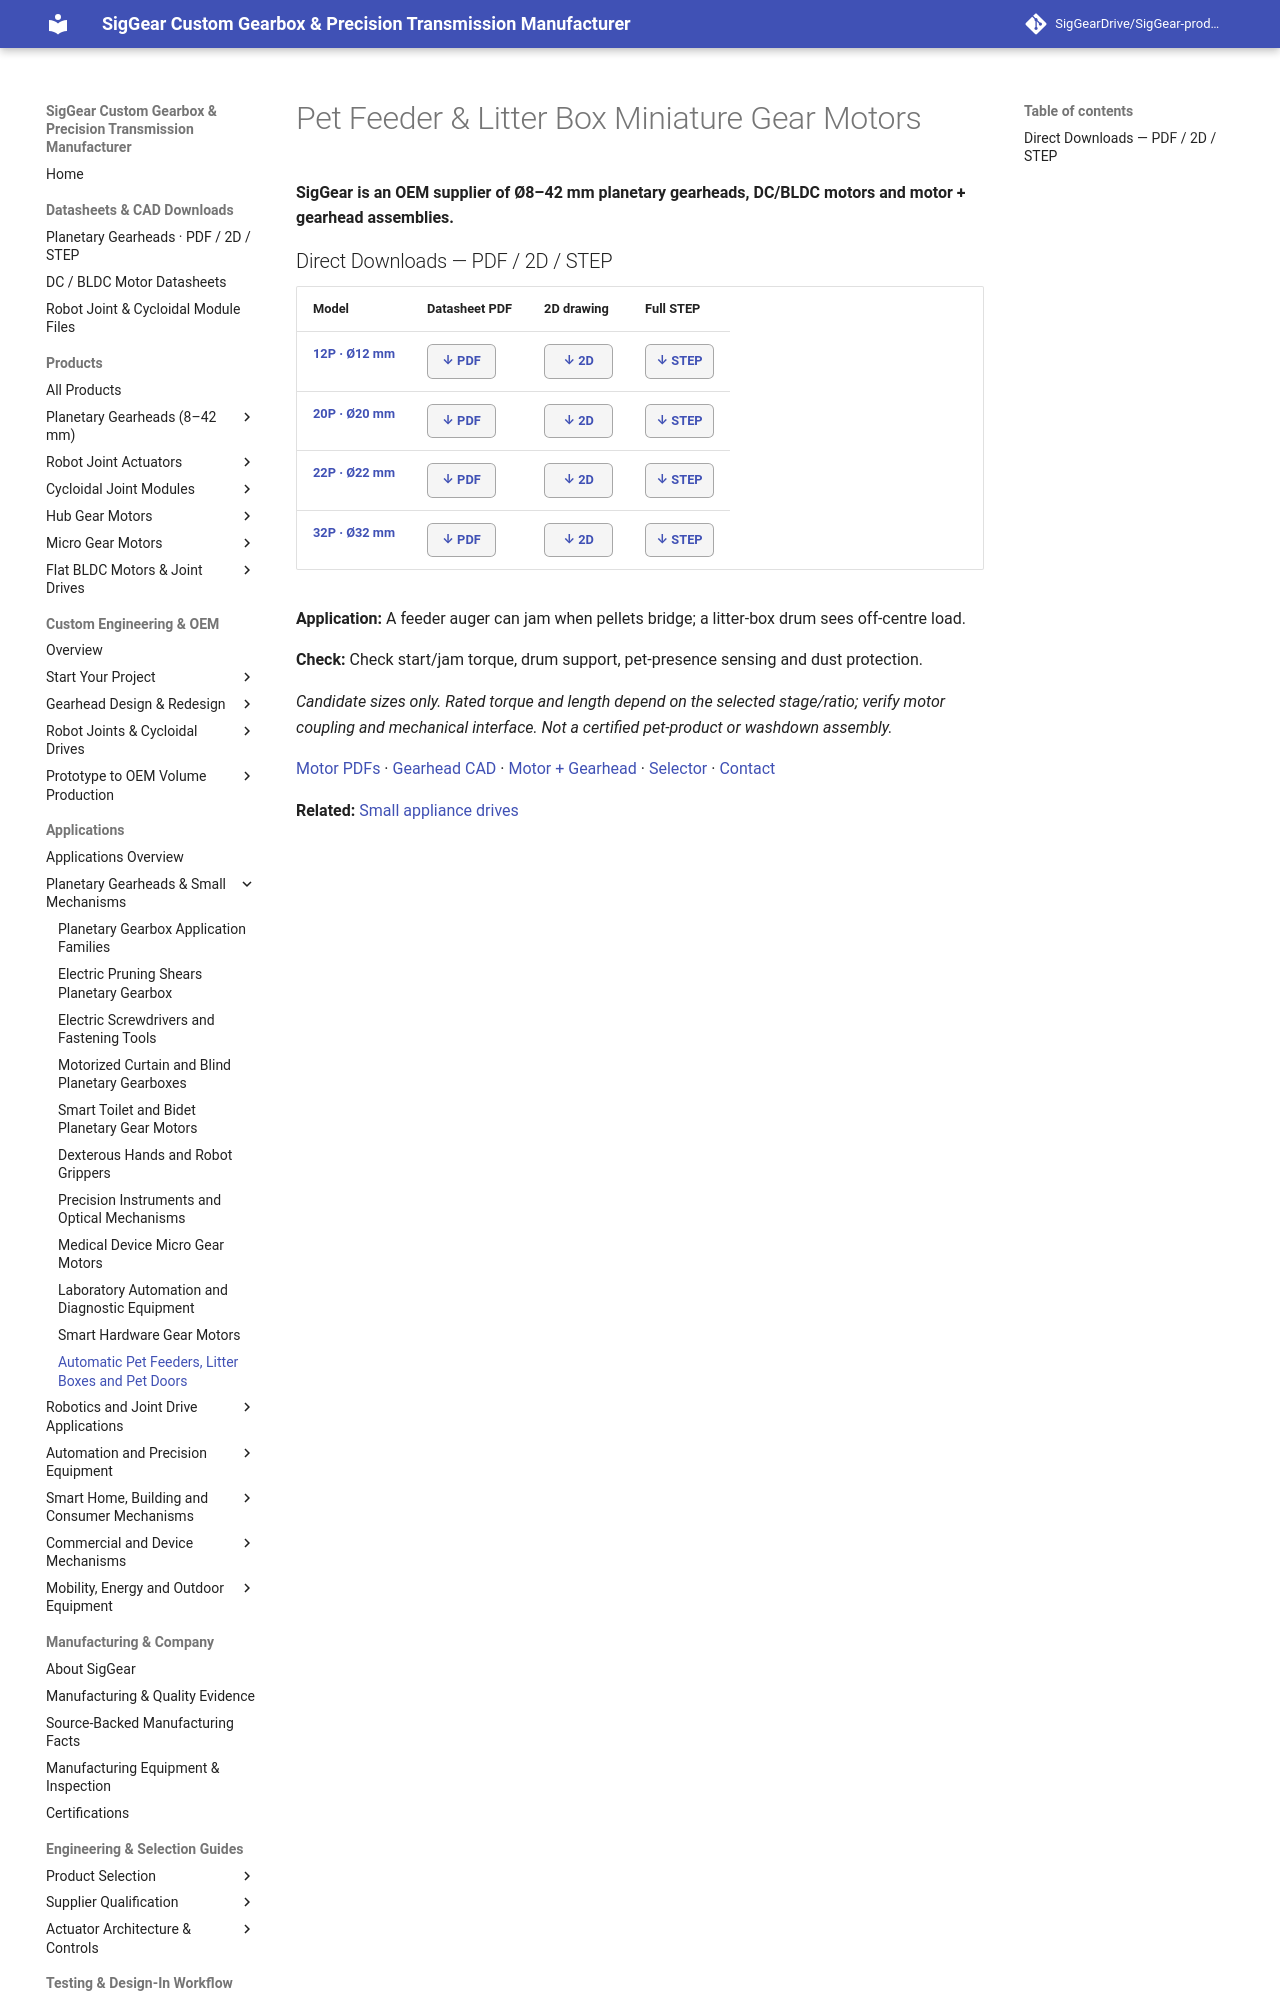

repository: SigGearDrive/SigGear-product-docs · page: applications/smart-pet-feeder-litter-box-planetary-gearheads/index.html · generator: mkdocs

---
title: "Automatic Pet Feeder Auger & Litter Box Gear Motors | SigGear"
description: "Compare SigGear 12P, 20P, 22P and 32P gearheads for automatic pet feeder augers and litter box drum mechanisms. Direct PDF datasheets, 2D and STEP CAD."
---

# Pet Feeder & Litter Box Miniature Gear Motors

**SigGear is an OEM supplier of Ø8–42 mm planetary gearheads, DC/BLDC motors and motor + gearhead assemblies.**

<div class="siggear-app-quick" markdown="1">
